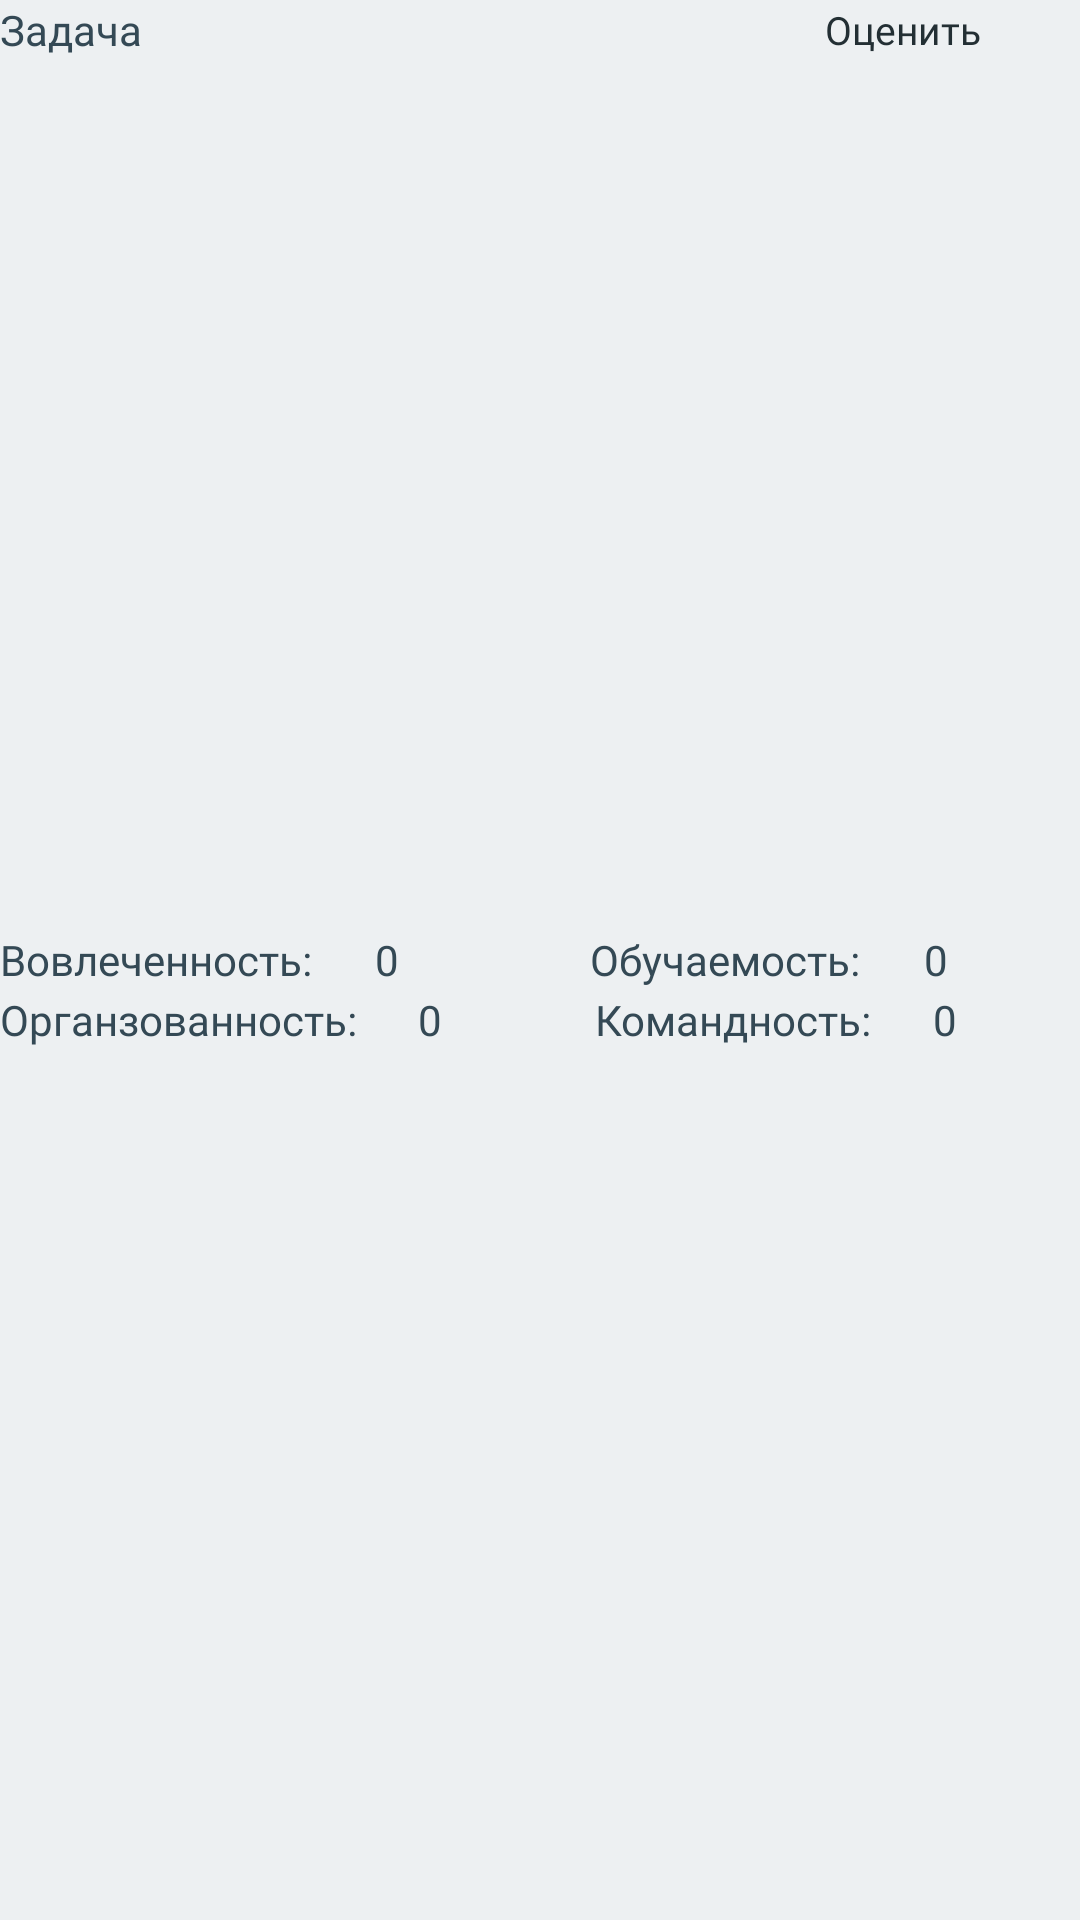

Write the Android layout XML for this screen, with the resource values it uses.
<!-- AndroidManifest.xml: application theme Theme.MaterialComponents.Light.NoActionBar.Bridge -->
<!-- res/layout/event_evaluation.xml -->
<?xml version="1.0" encoding="utf-8"?>
<androidx.constraintlayout.widget.ConstraintLayout
    xmlns:android="http://schemas.android.com/apk/res/android"
    xmlns:app="http://schemas.android.com/apk/res-auto"
    android:layout_width="match_parent"
    android:layout_height="60dp"
    android:background="@color/light_grey"
    android:layout_marginBottom="10dp">

    <TextView
        android:id="@+id/event"
        android:layout_width="match_parent"
        android:layout_height="20dp"
        android:fontFamily="@font/work_sans_bold"
        android:gravity="center_vertical"
        android:text="Задача"
        android:textColor="@color/blue"
        android:textSize="14sp"
        app:layout_constraintEnd_toEndOf="parent"
        app:layout_constraintStart_toStartOf="parent"
        app:layout_constraintTop_toTopOf="parent" />

    <Button
        android:id="@+id/evaluate"
        android:layout_width="wrap_content"
        android:layout_height="20dp"
        android:layout_gravity="end"
        android:layout_marginEnd="15dp"
        android:background="@drawable/btn_bg"
        android:fontFamily="@font/work_sans_bold"
        android:paddingHorizontal="5dp"
        android:text="Оценить"
        android:textAllCaps="false"
        android:textColor="@color/deep_blue"
        android:textSize="13sp"
        app:layout_constraintEnd_toEndOf="parent"
        app:layout_constraintTop_toTopOf="parent" />

    <FrameLayout
        android:id="@+id/grades"
        android:layout_width="match_parent"
        android:layout_height="wrap_content"
        app:layout_constraintEnd_toEndOf="parent"
        app:layout_constraintStart_toStartOf="parent"
        app:layout_constraintBottom_toBottomOf="parent"
        app:layout_constraintTop_toBottomOf="@id/event">

        <LinearLayout
            android:id="@+id/block1"
            android:layout_width="match_parent"
            android:layout_height="20dp"
            android:orientation="horizontal">

            <TextView
                android:layout_width="wrap_content"
                android:layout_height="20dp"
                android:layout_weight="1"
                android:fontFamily="@font/work_sans"
                android:gravity="center_vertical"
                android:text="Вовлеченность:"
                android:textColor="@color/blue"
                android:textSize="14sp" />

            <TextView
                android:id="@+id/param1"
                android:layout_width="wrap_content"
                android:layout_height="20dp"
                android:layout_marginHorizontal="10dp"
                android:layout_weight="3"
                android:fontFamily="@font/work_sans"
                android:gravity="center_vertical"
                android:text="0"
                android:textColor="@color/blue"
                android:textSize="14sp" />

            <TextView
                android:layout_width="wrap_content"
                android:layout_height="20dp"
                android:layout_marginStart="20dp"
                android:layout_weight="1"
                android:fontFamily="@font/work_sans"
                android:gravity="center_vertical"
                android:text="Обучаемость:"
                android:textColor="@color/blue"
                android:textSize="14sp" />

            <TextView
                android:id="@+id/param2"
                android:layout_width="wrap_content"
                android:layout_height="20dp"
                android:layout_marginHorizontal="10dp"
                android:layout_weight="3"
                android:fontFamily="@font/work_sans"
                android:gravity="center_vertical"
                android:text="0"
                android:textColor="@color/blue"
                android:textSize="14sp" />
        </LinearLayout>

        <LinearLayout
            android:id="@+id/block2"
            android:layout_width="match_parent"
            android:layout_height="20dp"
            android:orientation="horizontal"
            android:layout_marginTop="20dp">

            <TextView
                android:layout_width="wrap_content"
                android:layout_height="20dp"
                android:layout_weight="1"
                android:fontFamily="@font/work_sans"
                android:gravity="center_vertical"
                android:text="Органзованность:"
                android:textColor="@color/blue"
                android:textSize="14sp" />

            <TextView
                android:id="@+id/param3"
                android:layout_width="wrap_content"
                android:layout_height="20dp"
                android:layout_marginHorizontal="10dp"
                android:layout_weight="3"
                android:fontFamily="@font/work_sans"
                android:gravity="center_vertical"
                android:text="0"
                android:textColor="@color/blue"
                android:textSize="14sp" />

            <TextView
                android:layout_width="wrap_content"
                android:layout_height="20dp"
                android:layout_marginStart="10dp"
                android:layout_weight="1"
                android:fontFamily="@font/work_sans"
                android:gravity="center_vertical"
                android:text="Командность:"
                android:textColor="@color/blue"
                android:textSize="14sp" />

            <TextView
                android:id="@+id/param4"
                android:layout_width="wrap_content"
                android:layout_height="20dp"
                android:layout_marginHorizontal="10dp"
                android:layout_weight="3"
                android:fontFamily="@font/work_sans"
                android:gravity="center_vertical"
                android:text="0"
                android:textColor="@color/blue"
                android:textSize="14sp" />
        </LinearLayout>
    </FrameLayout>


</androidx.constraintlayout.widget.ConstraintLayout>
<!-- resources referenced by this layout -->
<resources>
  <color name="blue">#344955</color>
  <color name="deep_blue">#232F34</color>
  <color name="light_grey">#EDF0F2</color>
</resources>
